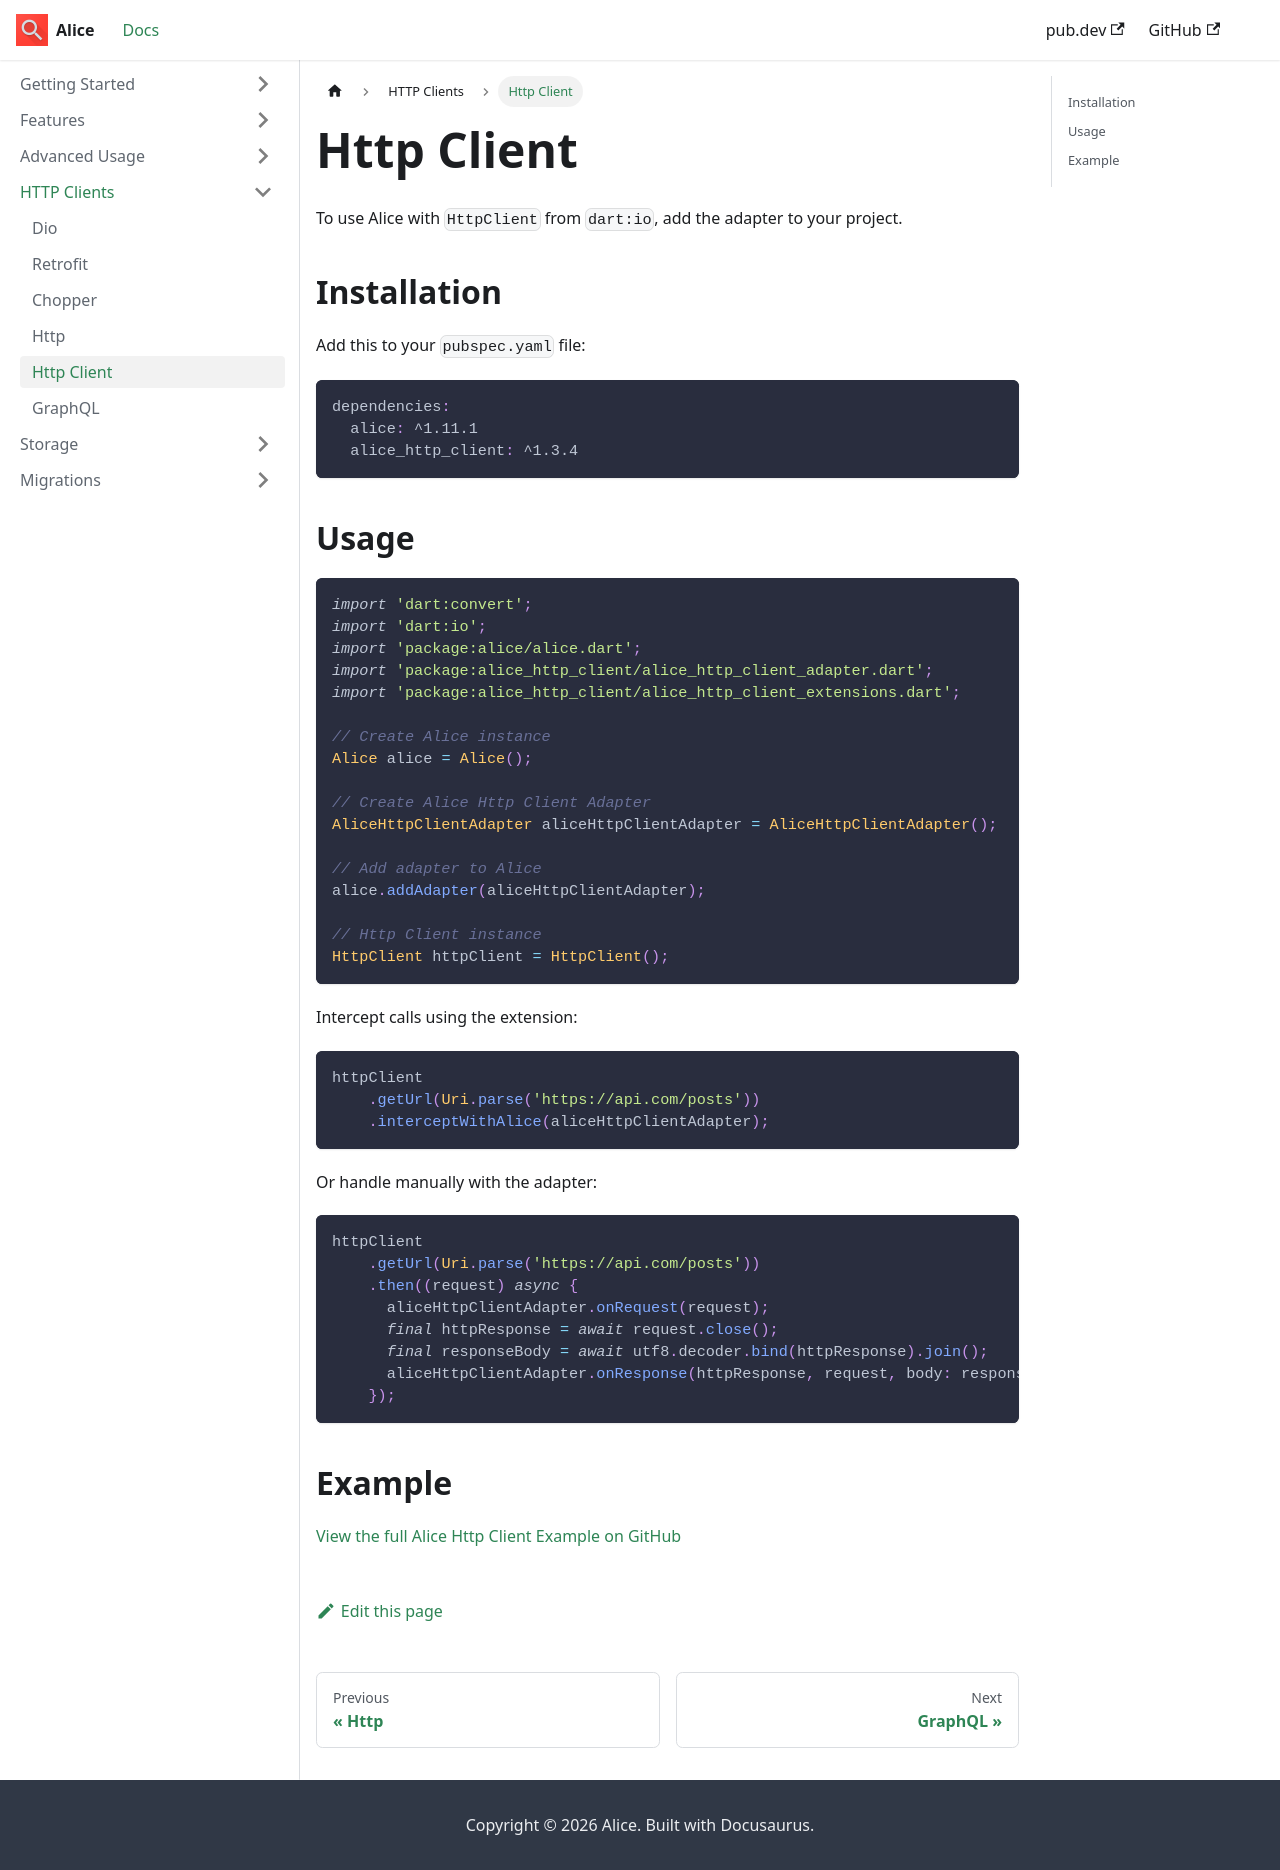

repository: jhomlala/alice · page: http_client/index.html · generator: docusaurus

# Http Client

To use Alice with `HttpClient` from `dart:io`, add the adapter to your project.

## Installation

Add this to your `pubspec.yaml` file:

```yaml
dependencies:
  alice: ^1.11.1
  alice_http_client: ^1.3.4
```

## Usage

```dart
import 'dart:convert';
import 'dart:io';
import 'package:alice/alice.dart';
import 'package:alice_http_client/alice_http_client_adapter.dart';
import 'package:alice_http_client/alice_http_client_extensions.dart';

// Create Alice instance
Alice alice = Alice();

// Create Alice Http Client Adapter
AliceHttpClientAdapter aliceHttpClientAdapter = AliceHttpClientAdapter();

// Add adapter to Alice
alice.addAdapter(aliceHttpClientAdapter);

// Http Client instance
HttpClient httpClient = HttpClient();
```

Intercept calls using the extension:
```dart
httpClient
    .getUrl(Uri.parse('https://api.com/posts'))
    .interceptWithAlice(aliceHttpClientAdapter);
```

Or handle manually with the adapter:
```dart
httpClient
    .getUrl(Uri.parse('https://api.com/posts'))
    .then((request) async {
      aliceHttpClientAdapter.onRequest(request);
      final httpResponse = await request.close();
      final responseBody = await utf8.decoder.bind(httpResponse).join();
      aliceHttpClientAdapter.onResponse(httpResponse, request, body: responseBody);
    });
```

## Example

[View the full Alice Http Client Example on GitHub](https://github.com/jhomlala/alice/tree/master/examples/alice_http_client)
